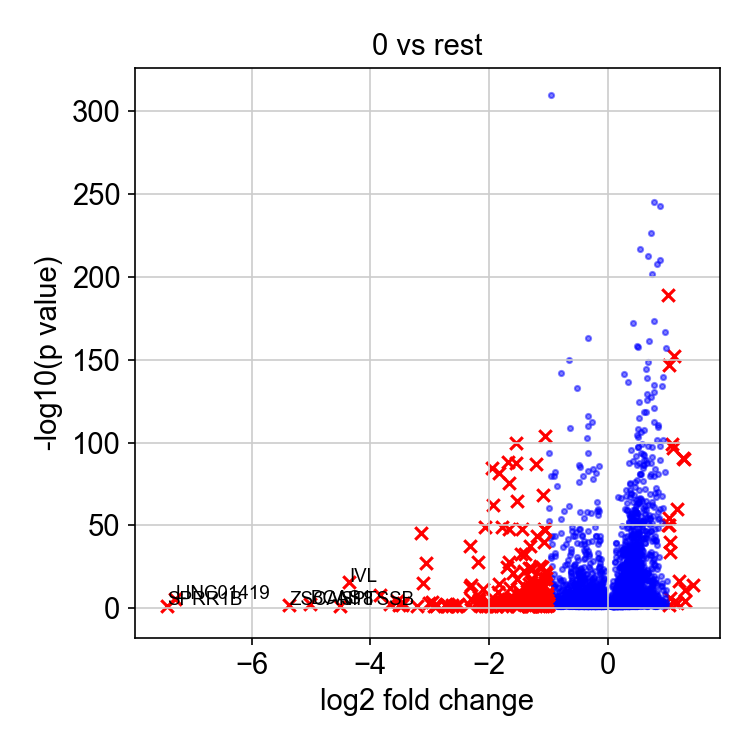

Data behind this chart, as committed beside it:
, genes, logfoldchange, pvals
0, ETV4, 1.434, 5.4317217431886676e-15
1, HIST1H2BJ, 1.306, 5.745751102746682e-12
2, HES7, 1.305, 3.627875913763892e-05
3, FHL1, 1.287, 1.111498543693036e-90
4, UTP14A, 1.261, 3.158080365613848e-91
5, SRGN, 1.193, 2.34716383475625e-17
6, IRAK1, 1.166, 1.0966666435173875e-60
7, INA, 1.163, 0.001333
8, PGF, 1.119, 0.0003733
9, GAL, 1.112, 7.071183486923696e-153
10, PNO1, 1.105, 1.8954812060514464e-97
11, FAM58A, 1.076, 7.389230160355477e-100
12, SLC25A33, 1.056, 6.714984478696238e-35
13, CLDN3, 1.051, 4.166101803859326e-07
14, RRS1, 1.05, 1.4832301228807194e-40
15, PRRT3-AS1, 1.041, 3.522424904656154e-51
16, DKC1, 1.035, 1.8295596162088944e-147
17, TBC1D30, 1.031, 0.008779
18, CCNB1, 1.026, 4.617968690702376e-55
19, CTAG2, 1.017, 4.543196230780006e-190
20, NDUFAF4, 1.008, 1.2093779111560758e-50
4269, ALDH6A1, -1.002, 0.02555
4270, C14orf93, -1.004, 0.01765
4271, GDF15, -1.006, 0.0007703
4272, NPHP1, -1.009, 0.000724
4273, TLN2, -1.021, 5.898389795468714e-08
4274, SAMD9L, -1.027, 3.6918548137913964e-10
4275, TMEM45A, -1.027, 1.98664953609552e-05
4276, CDKN2C, -1.027, 0.0001865
4277, PLCD1, -1.033, 0.003894
4278, KLK11, -1.038, 1.2723963384288676e-21
4279, ANXA9, -1.038, 0.01039
4280, ALDH3B1, -1.039, 7.390851277581646e-08
4281, LUZP2, -1.04, 9.666931097468968e-06
4282, TTC30B, -1.043, 0.03141
4283, CLEC2B, -1.047, 3.5194528201482744e-19
4284, KRT5, -1.05, 1.2447907540023994e-104
4285, RP11-277P12.20, -1.051, 3.808228041507946e-07
4286, TINCR, -1.058, 0.007329
4287, KRT17, -1.058, 4.917420730054663e-48
4288, FRMD4B, -1.059, 6.577376969586363e-05
4289, FBXO5, -1.064, 1.669383306797074e-22
4290, ANKH, -1.068, 1.395964976206475e-48
4291, MXD3, -1.078, 5.3808511906339385e-15
4292, PCMTD1, -1.082, 3.872556547738181e-18
4293, ELF3, -1.082, 1.2223165957959048e-40
4294, DLX4, -1.084, 0.02067
4295, SORL1, -1.085, 8.627819775999235e-13
4296, GBP1, -1.09, 0.03008
4297, UGT1A1, -1.091, 0.02367
4298, HIST1H1C, -1.092, 7.504082746698914e-69
4299, CDKN1A, -1.094, 7.22050959861764e-15
4300, STARD4, -1.101, 4.8235119859343575e-05
4301, EPDR1, -1.101, 0.01648
4302, HIST1H1E, -1.113, 1.068754818136827e-25
4303, FGD3, -1.118, 0.007965
4304, FBXO32, -1.12, 6.929020888250507e-05
4305, TMPO-AS1, -1.122, 0.006255
4306, RP11-356J5.12, -1.127, 1.6924790512978527e-15
4307, TANC2, -1.127, 0.04219
... 161 more rows
